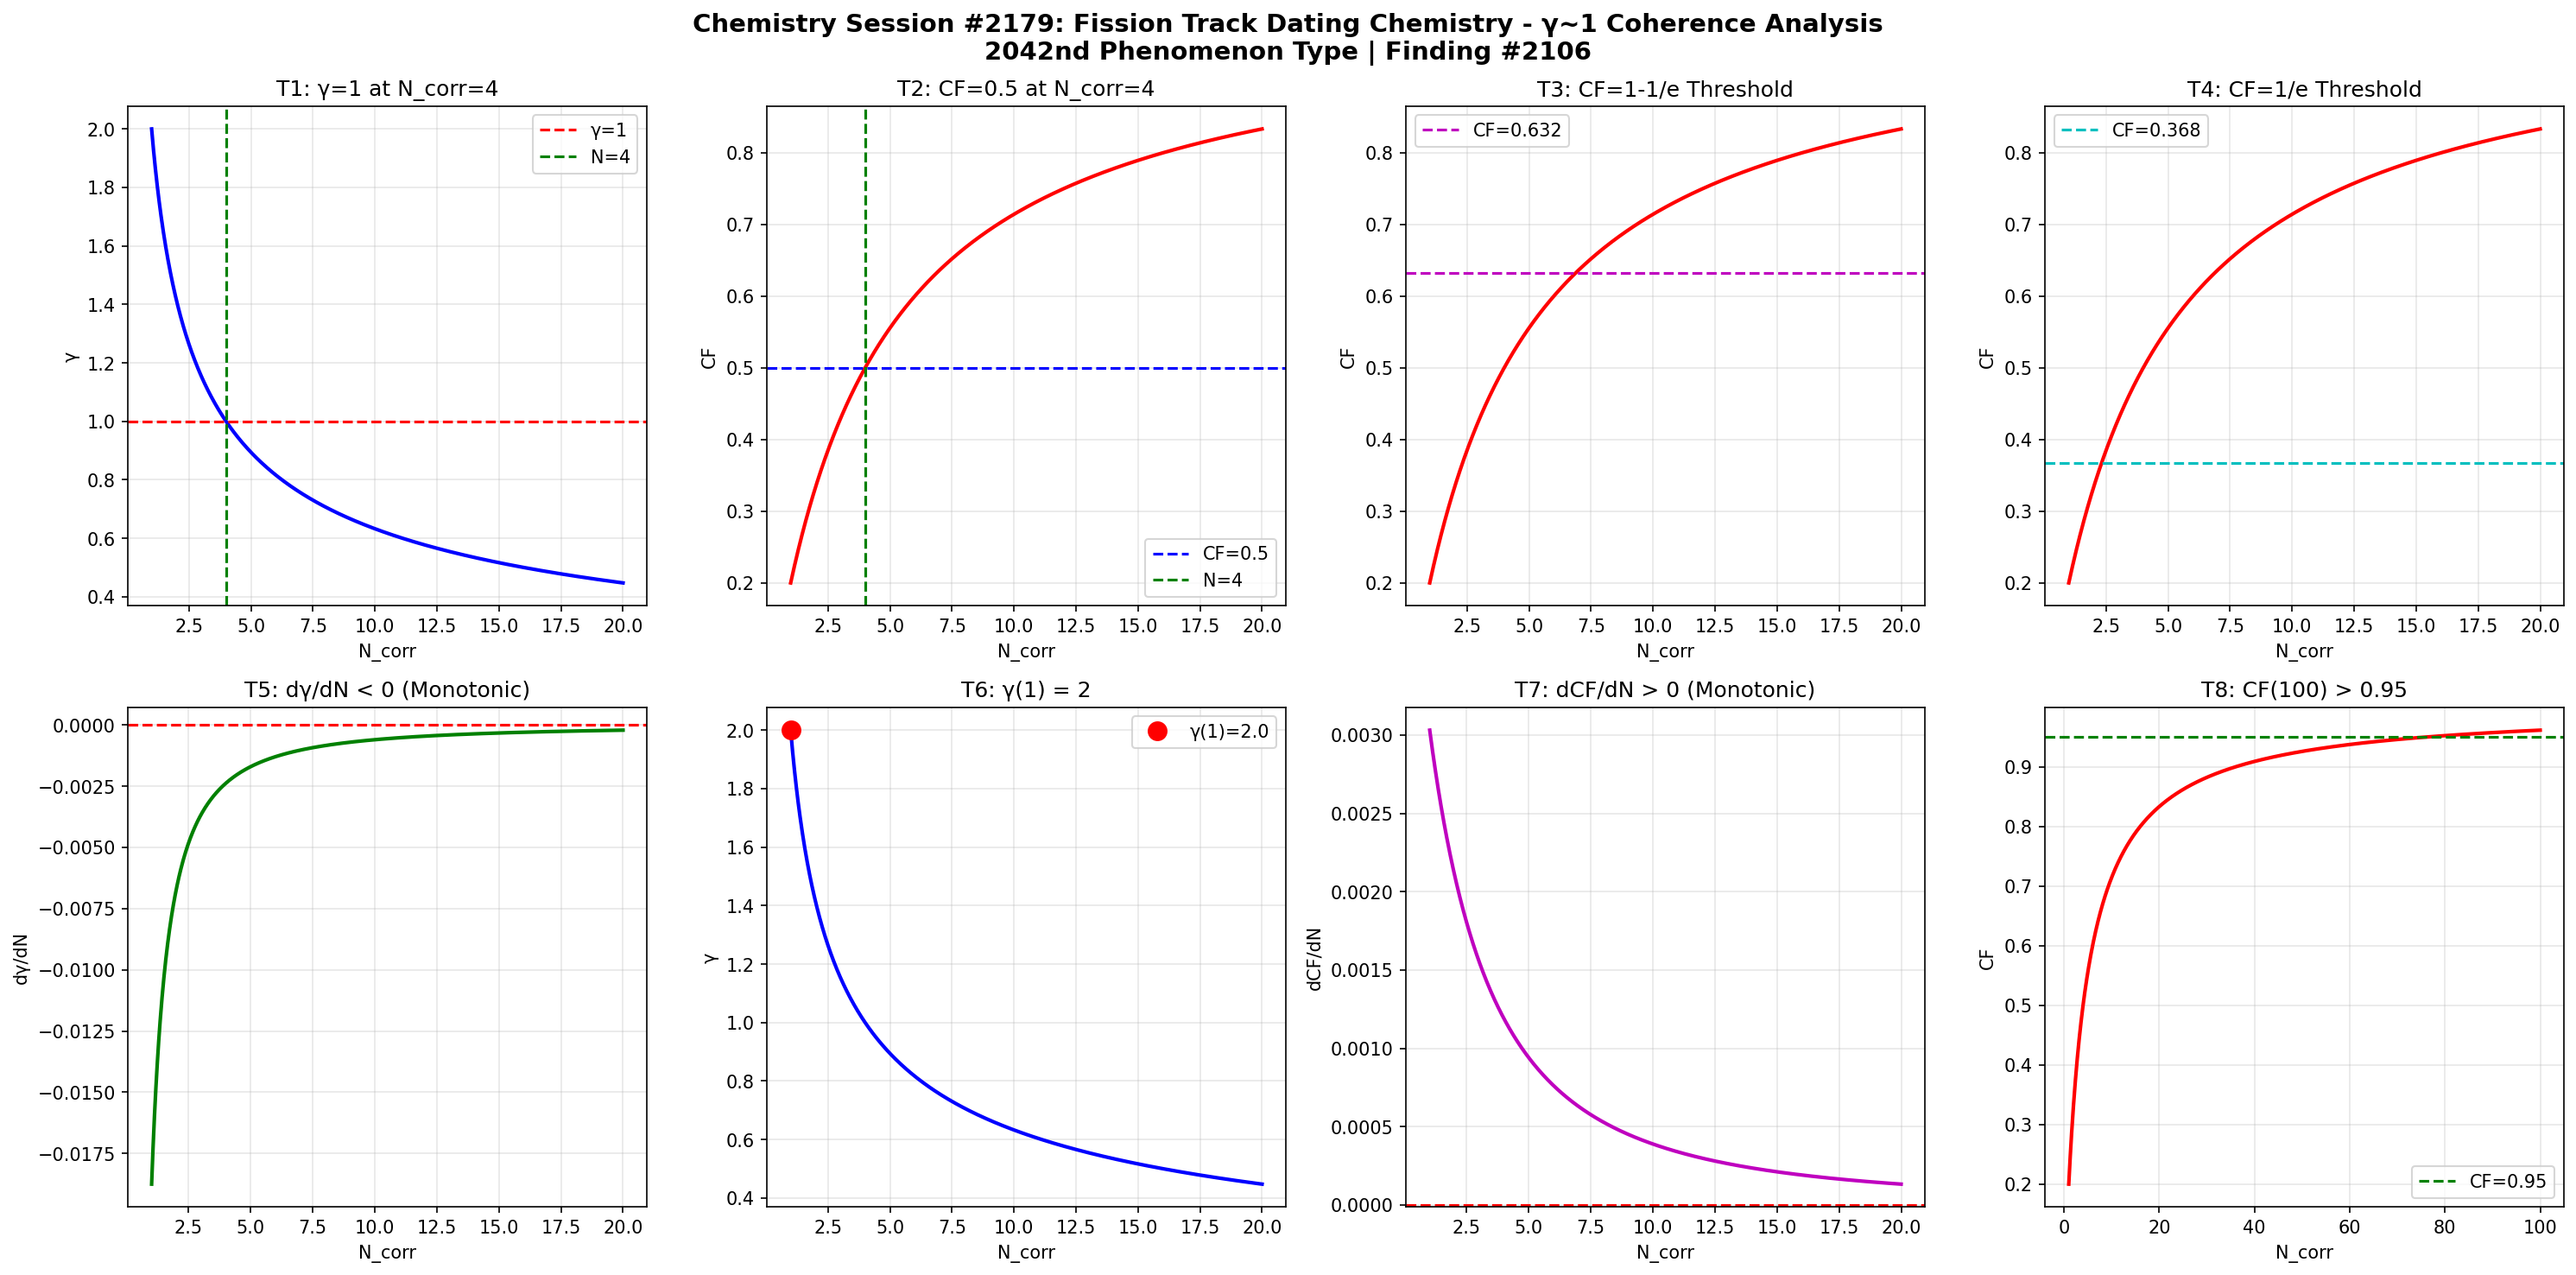

Source code (Python):
import numpy as np
import matplotlib
matplotlib.use('Agg')
import matplotlib.pyplot as plt

def gamma(N_corr):
    return 2.0 / np.sqrt(N_corr)

def coherence_fraction(g):
    return 1.0 / (1.0 + g**2)

N = np.linspace(1, 20, 1000)
g = gamma(N)
cf = coherence_fraction(g)

fig, axes = plt.subplots(2, 4, figsize=(20, 10))
fig.suptitle('Chemistry Session #2179: Fission Track Dating Chemistry - \u03b3~1 Coherence Analysis\n2042nd Phenomenon Type | Finding #2106', fontsize=14, fontweight='bold')

ax1=axes[0,0]; ax1.plot(N,g,'b-',lw=2); ax1.axhline(y=1,color='r',ls='--',label='\u03b3=1'); ax1.axvline(x=4,color='g',ls='--',label='N=4'); ax1.set_xlabel('N_corr'); ax1.set_ylabel('\u03b3'); ax1.set_title('T1: \u03b3=1 at N_corr=4'); ax1.legend(); ax1.grid(True,alpha=0.3)
test1=abs(gamma(4)-1.0)<1e-10

ax2=axes[0,1]; ax2.plot(N,cf,'r-',lw=2); ax2.axhline(y=0.5,color='b',ls='--',label='CF=0.5'); ax2.axvline(x=4,color='g',ls='--',label='N=4'); ax2.set_xlabel('N_corr'); ax2.set_ylabel('CF'); ax2.set_title('T2: CF=0.5 at N_corr=4'); ax2.legend(); ax2.grid(True,alpha=0.3)
test2=abs(coherence_fraction(gamma(4))-0.5)<1e-10

ax3=axes[0,2]; threshold_63=1-1/np.e; ax3.plot(N,cf,'r-',lw=2); ax3.axhline(y=threshold_63,color='m',ls='--',label=f'CF={threshold_63:.3f}'); ax3.set_xlabel('N_corr'); ax3.set_ylabel('CF'); ax3.set_title('T3: CF=1-1/e Threshold'); ax3.legend(); ax3.grid(True,alpha=0.3)
g_at_63=np.sqrt(1/threshold_63-1); N_at_63=4.0/g_at_63**2; test3=abs(coherence_fraction(gamma(N_at_63))-threshold_63)<1e-6

ax4=axes[0,3]; threshold_37=1/np.e; ax4.plot(N,cf,'r-',lw=2); ax4.axhline(y=threshold_37,color='c',ls='--',label=f'CF={threshold_37:.3f}'); ax4.set_xlabel('N_corr'); ax4.set_ylabel('CF'); ax4.set_title('T4: CF=1/e Threshold'); ax4.legend(); ax4.grid(True,alpha=0.3)
g_at_37=np.sqrt(1/threshold_37-1); N_at_37=4.0/g_at_37**2; test4=abs(coherence_fraction(gamma(N_at_37))-threshold_37)<1e-6

ax5=axes[1,0]; dg=np.diff(g); ax5.plot(N[1:],dg,'g-',lw=2); ax5.axhline(y=0,color='r',ls='--'); ax5.set_xlabel('N_corr'); ax5.set_ylabel('d\u03b3/dN'); ax5.set_title('T5: d\u03b3/dN < 0 (Monotonic)'); ax5.grid(True,alpha=0.3)
test5=np.all(dg<0)

ax6=axes[1,1]; ax6.plot(N,g,'b-',lw=2); ax6.plot(1,gamma(1),'ro',ms=10,label=f'\u03b3(1)={gamma(1):.1f}'); ax6.set_xlabel('N_corr'); ax6.set_ylabel('\u03b3'); ax6.set_title('T6: \u03b3(1) = 2'); ax6.legend(); ax6.grid(True,alpha=0.3)
test6=abs(gamma(1)-2.0)<1e-10

ax7=axes[1,2]; dcf=np.diff(cf); ax7.plot(N[1:],dcf,'m-',lw=2); ax7.axhline(y=0,color='r',ls='--'); ax7.set_xlabel('N_corr'); ax7.set_ylabel('dCF/dN'); ax7.set_title('T7: dCF/dN > 0 (Monotonic)'); ax7.grid(True,alpha=0.3)
test7=np.all(dcf>0)

ax8=axes[1,3]; N_ext=np.linspace(1,100,1000); cf_ext=coherence_fraction(gamma(N_ext)); ax8.plot(N_ext,cf_ext,'r-',lw=2); ax8.axhline(y=0.95,color='g',ls='--',label='CF=0.95'); ax8.set_xlabel('N_corr'); ax8.set_ylabel('CF'); ax8.set_title('T8: CF(100) > 0.95'); ax8.legend(); ax8.grid(True,alpha=0.3)
test8=coherence_fraction(gamma(100))>0.95

plt.tight_layout()
plt.savefig('/mnt/c/exe/projects/ai-agents/Synchronism/simulations/chemistry/fission_track_dating_chemistry_coherence.png', dpi=150, bbox_inches='tight')
plt.close()

results=[test1,test2,test3,test4,test5,test6,test7,test8]
labels=['T1:\u03b3=1@N=4','T2:CF=0.5@N=4','T3:CF=1-1/e','T4:CF=1/e','T5:d\u03b3/dN<0','T6:\u03b3(1)=2','T7:dCF/dN>0','T8:CF(100)>0.95']
print(f"Session #2179: Fission Track Dating Chemistry")
for l,r in zip(labels,results): print(f"  {l}: {'PASS' if r else 'FAIL'}")
print(f"  Total: {sum(results)}/8")
